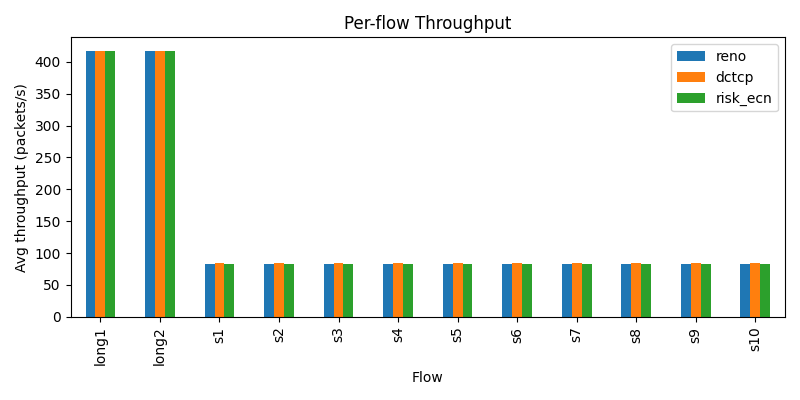

Source data for this figure (header and first rows):
flow, reno, dctcp, risk_ecn
long1, 416.5, 416.3, 417.4
long2, 416.5, 416.3, 417.4
s1, 83.46, 83.69, 82.62
s2, 83.46, 83.69, 82.62
s3, 83.46, 83.69, 82.62
s4, 83.46, 83.69, 82.62
s5, 83.46, 83.69, 82.62
s6, 83.46, 83.69, 82.62
s7, 83.46, 83.69, 82.62
s8, 83.46, 83.69, 82.62
s9, 83.46, 83.69, 82.62
s10, 83.46, 83.69, 82.62
